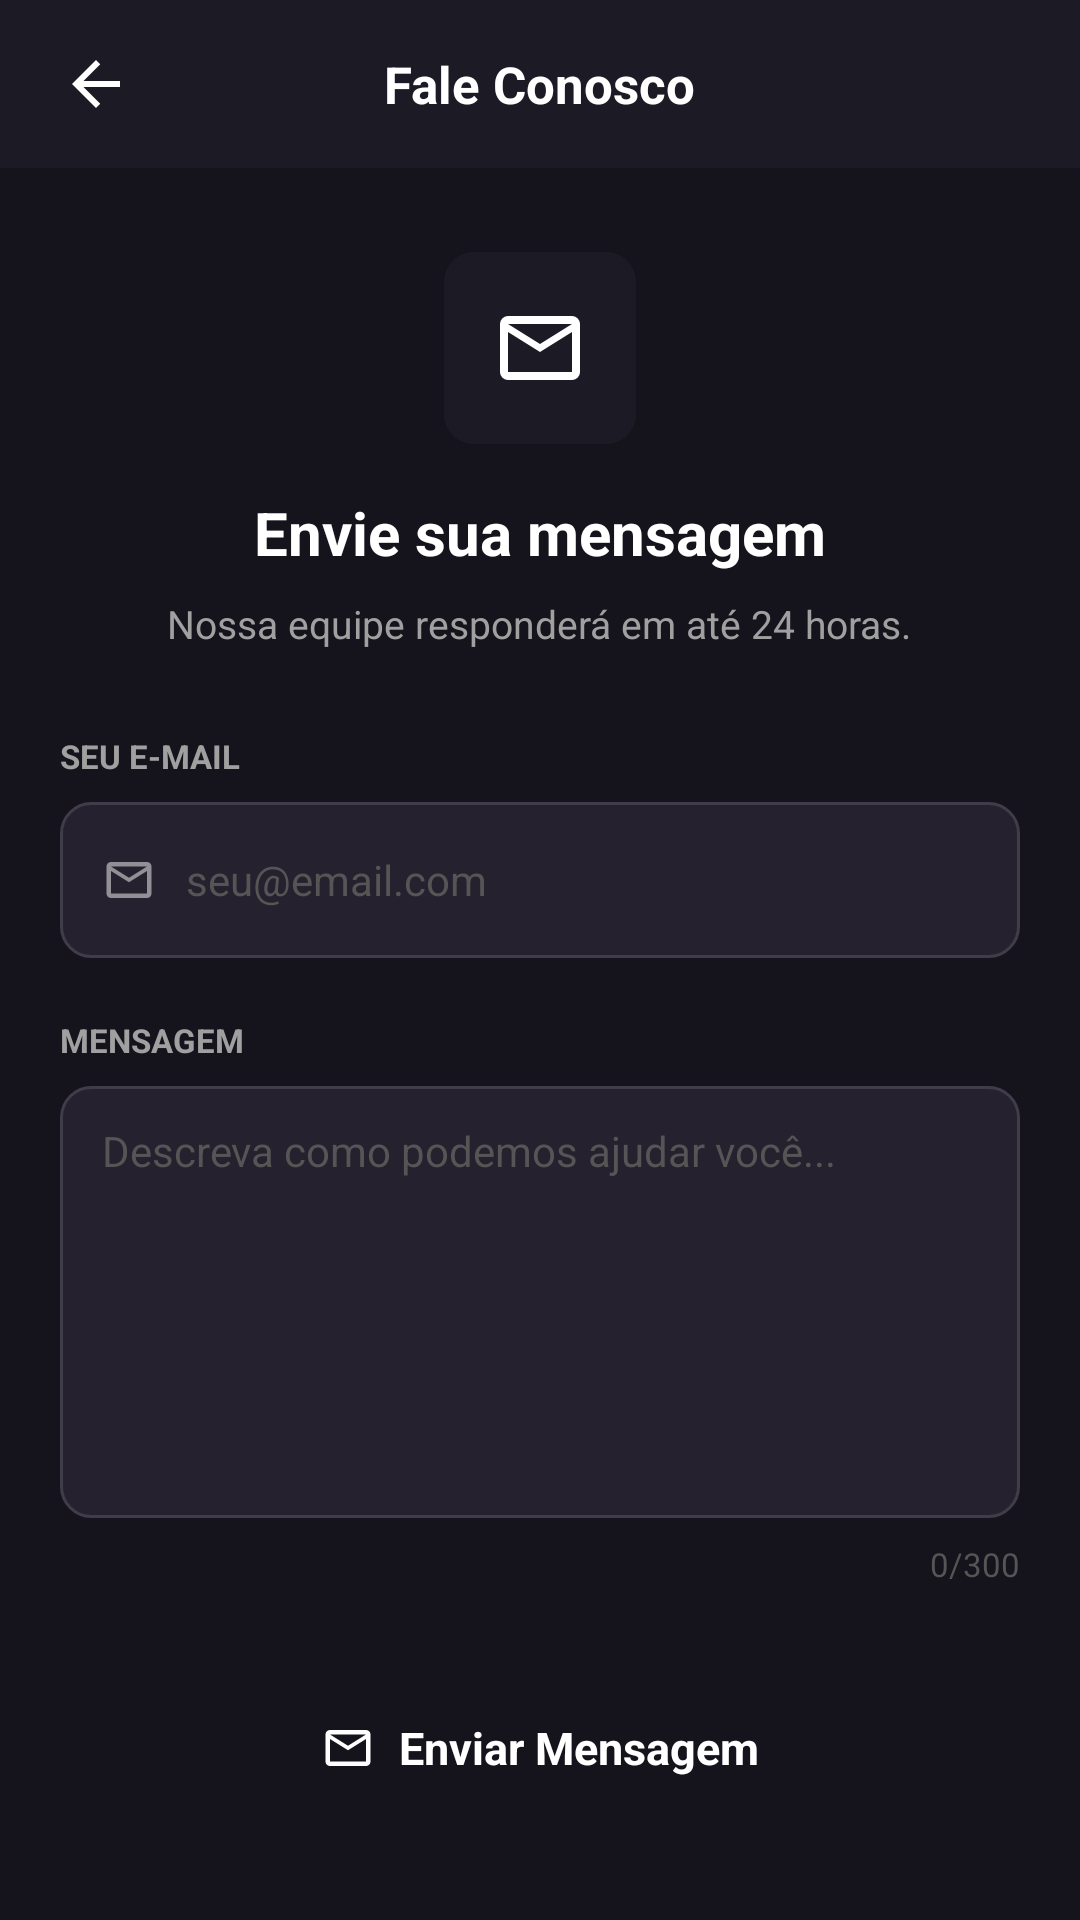

The Android layout XML behind this screen, and the referenced resources:
<!-- AndroidManifest.xml: application theme Theme.FitConnect -->
<!-- res/layout/activity_contato_suporte.xml -->
<?xml version="1.0" encoding="utf-8"?>
<LinearLayout xmlns:android="http://schemas.android.com/apk/res/android"
    android:layout_width="match_parent"
    android:layout_height="match_parent"
    android:orientation="vertical"
    android:background="#15131C">

    
    <RelativeLayout
        android:layout_width="match_parent"
        android:layout_height="56dp"
        android:background="#1C1A24"
        android:paddingStart="16dp"
        android:paddingEnd="16dp">

        <ImageView
            android:id="@+id/iv_voltar_contato"
            android:layout_width="32dp"
            android:layout_height="32dp"
            android:src="@drawable/ic_arrow_back"
            android:layout_centerVertical="true"
            android:layout_alignParentStart="true"
            android:padding="4dp" />

        <TextView
            android:layout_width="wrap_content"
            android:layout_height="wrap_content"
            android:layout_centerInParent="true"
            android:text="Fale Conosco"
            android:textColor="#FFFFFF"
            android:textSize="17sp"
            android:textStyle="bold" />

    </RelativeLayout>

    <ScrollView
        android:layout_width="match_parent"
        android:layout_height="0dp"
        android:layout_weight="1"
        android:fillViewport="true">

        <LinearLayout
            android:layout_width="match_parent"
            android:layout_height="wrap_content"
            android:orientation="vertical"
            android:padding="20dp">

            
            <LinearLayout
                android:layout_width="match_parent"
                android:layout_height="wrap_content"
                android:orientation="vertical"
                android:gravity="center"
                android:layout_marginTop="8dp"
                android:layout_marginBottom="28dp">

                <LinearLayout
                    android:layout_width="64dp"
                    android:layout_height="64dp"
                    android:background="@drawable/bg_icon_topic"
                    android:gravity="center"
                    android:layout_marginBottom="16dp">
                    <ImageView
                        android:layout_width="32dp"
                        android:layout_height="32dp"
                        android:src="@drawable/ic_email_white" />
                </LinearLayout>

                <TextView
                    android:layout_width="wrap_content"
                    android:layout_height="wrap_content"
                    android:text="Envie sua mensagem"
                    android:textColor="#FFFFFF"
                    android:textSize="20sp"
                    android:textStyle="bold"
                    android:layout_marginBottom="8dp" />

                <TextView
                    android:layout_width="wrap_content"
                    android:layout_height="wrap_content"
                    android:text="Nossa equipe responderá em até 24 horas."
                    android:textColor="#A0A0A0"
                    android:textSize="13sp"
                    android:gravity="center" />

            </LinearLayout>

            
            <TextView
                android:layout_width="wrap_content"
                android:layout_height="wrap_content"
                android:text="SEU E-MAIL"
                android:textColor="#A0A0A0"
                android:textSize="11sp"
                android:textStyle="bold"
                android:layout_marginBottom="8dp" />

            
            <LinearLayout
                android:layout_width="match_parent"
                android:layout_height="52dp"
                android:background="@drawable/bg_search_input"
                android:orientation="horizontal"
                android:gravity="center_vertical"
                android:paddingStart="14dp"
                android:paddingEnd="14dp"
                android:layout_marginBottom="20dp">

                <ImageView
                    android:layout_width="18dp"
                    android:layout_height="18dp"
                    android:src="@drawable/ic_email_white"
                    android:alpha="0.5"
                    android:layout_marginEnd="10dp" />

                <EditText
                    android:id="@+id/et_email_contato"
                    android:layout_width="0dp"
                    android:layout_weight="1"
                    android:layout_height="match_parent"
                    android:hint="seu@email.com"
                    android:textColorHint="#555555"
                    android:textColor="#FFFFFF"
                    android:textSize="14sp"
                    android:background="@android:color/transparent"
                    android:inputType="textEmailAddress"
                    android:singleLine="true" />

            </LinearLayout>

            
            <TextView
                android:layout_width="wrap_content"
                android:layout_height="wrap_content"
                android:text="MENSAGEM"
                android:textColor="#A0A0A0"
                android:textSize="11sp"
                android:textStyle="bold"
                android:layout_marginBottom="8dp" />

            
            <LinearLayout
                android:layout_width="match_parent"
                android:layout_height="wrap_content"
                android:background="@drawable/bg_search_input"
                android:orientation="vertical"
                android:paddingStart="14dp"
                android:paddingEnd="14dp"
                android:paddingTop="12dp"
                android:paddingBottom="12dp"
                android:layout_marginBottom="8dp">

                <EditText
                    android:id="@+id/et_mensagem_contato"
                    android:layout_width="match_parent"
                    android:layout_height="120dp"
                    android:hint="Descreva como podemos ajudar você..."
                    android:textColorHint="#555555"
                    android:textColor="#FFFFFF"
                    android:textSize="14sp"
                    android:background="@android:color/transparent"
                    android:inputType="textMultiLine"
                    android:gravity="top"
                    android:maxLines="6" />

            </LinearLayout>

            <TextView
                android:id="@+id/tv_contador_contato"
                android:layout_width="wrap_content"
                android:layout_height="wrap_content"
                android:text="0/300"
                android:textColor="#555555"
                android:textSize="11sp"
                android:layout_gravity="end"
                android:layout_marginBottom="28dp" />

            
            <LinearLayout
                android:id="@+id/btn_enviar_contato"
                android:layout_width="match_parent"
                android:layout_height="52dp"
                android:background="@drawable/bg_btn_green"
                android:orientation="horizontal"
                android:gravity="center"
                android:clickable="true"
                android:focusable="true">

                <ImageView
                    android:layout_width="18dp"
                    android:layout_height="18dp"
                    android:src="@drawable/ic_email_white"
                    android:layout_marginEnd="8dp" />

                <TextView
                    android:layout_width="wrap_content"
                    android:layout_height="wrap_content"
                    android:text="Enviar Mensagem"
                    android:textColor="#FFFFFF"
                    android:textSize="15sp"
                    android:textStyle="bold" />

            </LinearLayout>

        </LinearLayout>
    </ScrollView>

</LinearLayout>
<!-- resources referenced by this layout -->
<resources>
  <!-- drawable bg_icon_topic (drawable) -->
  <?xml version="1.0" encoding="utf-8"?>
  <shape xmlns:android="http://schemas.android.com/apk/res/android">
      <solid android:color="#1C1A24" />
      <corners android:radius="10dp" />
  </shape>
  <!-- drawable bg_search_input (drawable) -->
  <?xml version="1.0" encoding="utf-8"?>
  <shape xmlns:android="http://schemas.android.com/apk/res/android">
      <solid android:color="#25212E" />
      <corners android:radius="10dp" />
      <stroke android:width="1dp" android:color="#403C49" />
  </shape>
  <!-- drawable ic_arrow_back (drawable) -->
  <vector xmlns:android="http://schemas.android.com/apk/res/android"
      android:width="24dp"
      android:height="24dp"
      android:viewportWidth="24"
      android:viewportHeight="24">
    <path
        android:fillColor="#FFFFFF"
        android:pathData="M20,11H7.83l5.59,-5.59L12,4l-8,8l8,8l1.41,-1.41L7.83,13H20v-2z"/>
  </vector>
  <!-- drawable ic_email_white (drawable) -->
  <?xml version="1.0" encoding="utf-8"?>
  <vector xmlns:android="http://schemas.android.com/apk/res/android"
      android:width="20dp"
      android:height="20dp"
      android:viewportWidth="960"
      android:viewportHeight="960">
      <path
          android:fillColor="#FFFFFF"
          android:pathData="M160,800Q127,800 103.5,776.5Q80,753 80,720L80,240Q80,207 103.5,183.5Q127,160 160,160L800,160Q833,160 856.5,183.5Q880,207 880,240L880,720Q880,753 856.5,776.5Q833,800 800,800L160,800ZM480,520L160,320L160,720L800,720L800,320L480,520ZM480,440L800,240L160,240L480,440Z"/>
  </vector>
  <style name="Theme.FitConnect" parent="Base.Theme.FitConnect" />
  <style name="Base.Theme.FitConnect" parent="Theme.Material3.DayNight.NoActionBar">
          
          
      </style>
</resources>
